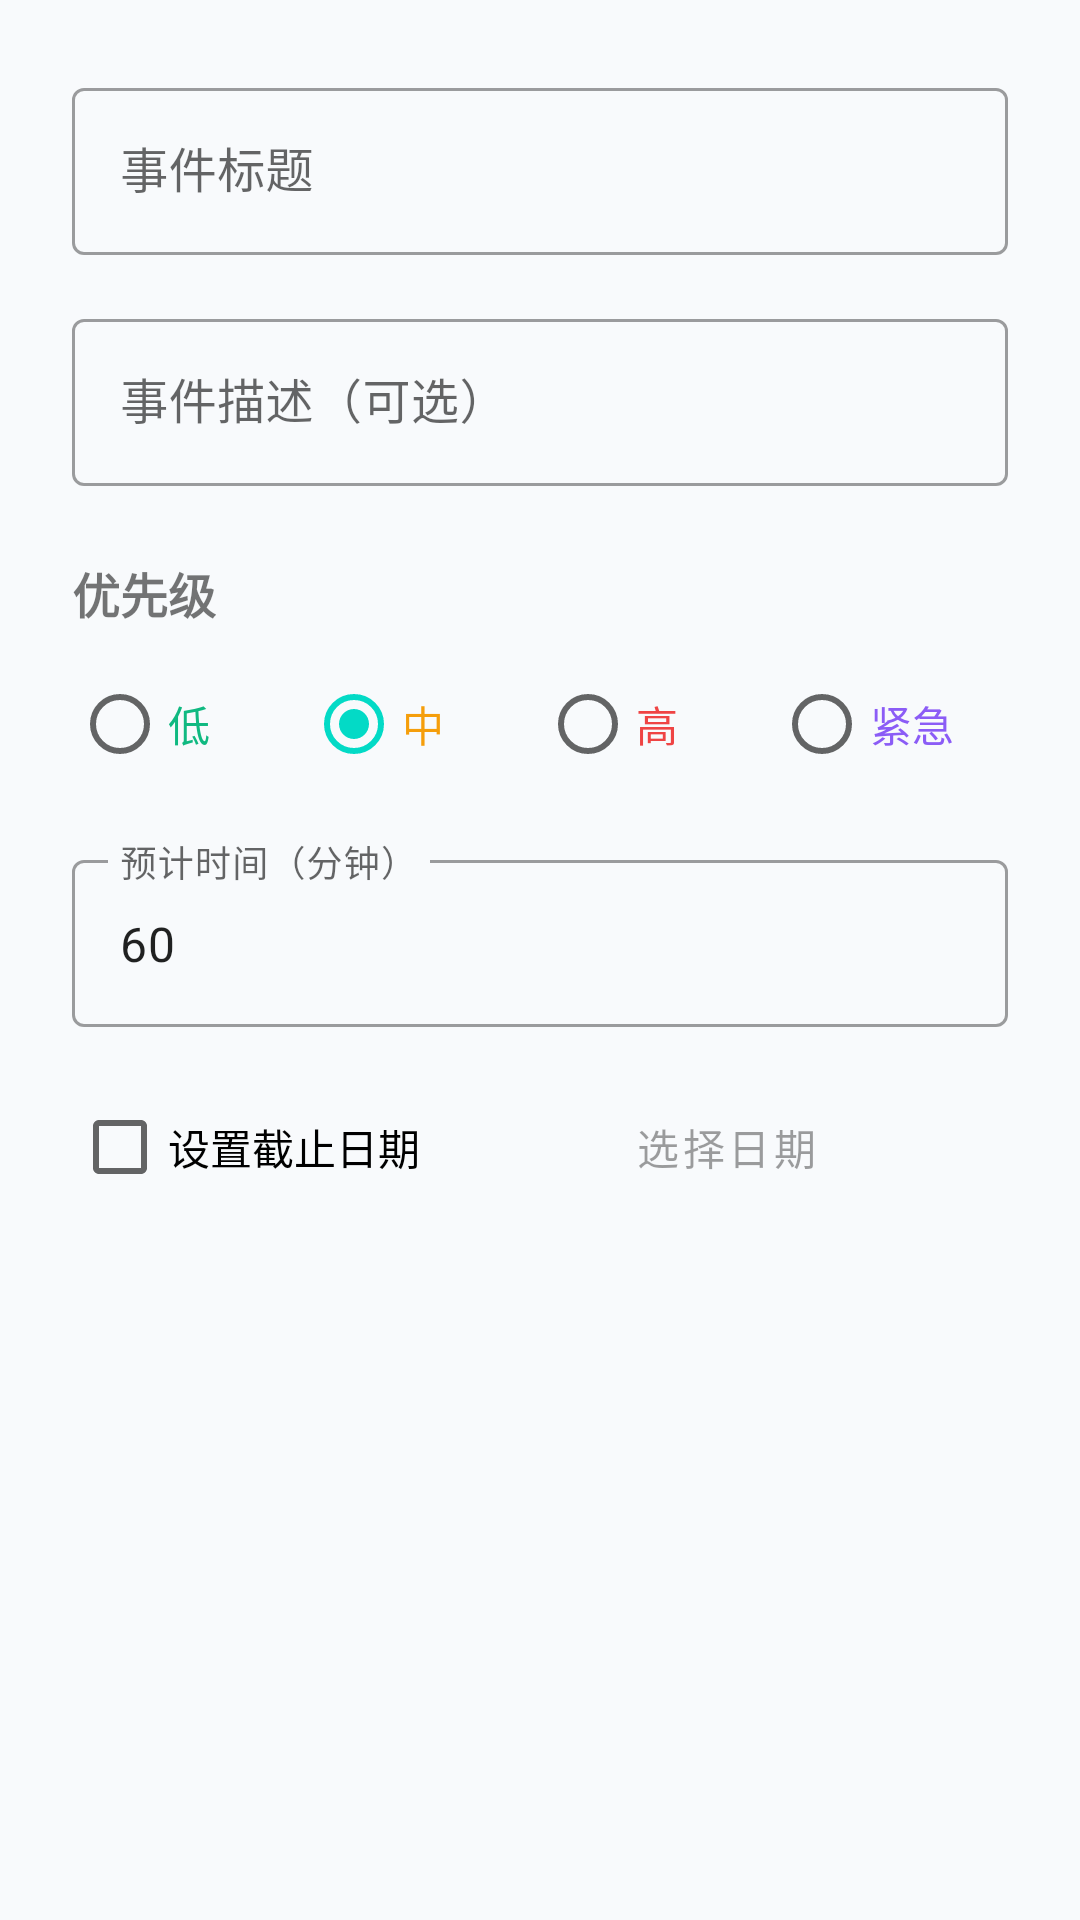

Produce the Android XML layout that renders to this screen, including the resource entries it uses.
<!-- AndroidManifest.xml: application theme Theme.Kanban -->
<!-- res/layout/dialog_create_event.xml -->
<?xml version="1.0" encoding="utf-8"?>
<ScrollView xmlns:android="http://schemas.android.com/apk/res/android"
    xmlns:app="http://schemas.android.com/apk/res-auto"
    android:layout_width="match_parent"
    android:layout_height="wrap_content">

    <LinearLayout
        android:layout_width="match_parent"
        android:layout_height="wrap_content"
        android:orientation="vertical"
        android:padding="24dp">

        
        <com.google.android.material.textfield.TextInputLayout
            android:layout_width="match_parent"
            android:layout_height="wrap_content"
            android:hint="事件标题"
            style="@style/Widget.MaterialComponents.TextInputLayout.OutlinedBox">

            <com.google.android.material.textfield.TextInputEditText
                android:id="@+id/event_title"
                android:layout_width="match_parent"
                android:layout_height="wrap_content"
                android:maxLines="2"
                android:inputType="textCapSentences" />

        </com.google.android.material.textfield.TextInputLayout>

        
        <com.google.android.material.textfield.TextInputLayout
            android:layout_width="match_parent"
            android:layout_height="wrap_content"
            android:layout_marginTop="16dp"
            android:hint="事件描述（可选）"
            style="@style/Widget.MaterialComponents.TextInputLayout.OutlinedBox">

            <com.google.android.material.textfield.TextInputEditText
                android:id="@+id/event_description"
                android:layout_width="match_parent"
                android:layout_height="wrap_content"
                android:maxLines="4"
                android:inputType="textMultiLine|textCapSentences" />

        </com.google.android.material.textfield.TextInputLayout>

        
        <TextView
            android:layout_width="wrap_content"
            android:layout_height="wrap_content"
            android:layout_marginTop="24dp"
            android:layout_marginBottom="8dp"
            android:text="优先级"
            android:textSize="16sp"
            android:textStyle="bold" />

        <RadioGroup
            android:id="@+id/priority_group"
            android:layout_width="match_parent"
            android:layout_height="wrap_content"
            android:orientation="horizontal">

            <RadioButton
                android:id="@+id/priority_low"
                android:layout_width="0dp"
                android:layout_height="wrap_content"
                android:layout_weight="1"
                android:text="低"
                android:textColor="@color/priority_low" />

            <RadioButton
                android:id="@+id/priority_medium"
                android:layout_width="0dp"
                android:layout_height="wrap_content"
                android:layout_weight="1"
                android:text="中"
                android:textColor="@color/priority_medium"
                android:checked="true" />

            <RadioButton
                android:id="@+id/priority_high"
                android:layout_width="0dp"
                android:layout_height="wrap_content"
                android:layout_weight="1"
                android:text="高"
                android:textColor="@color/priority_high" />

            <RadioButton
                android:id="@+id/priority_urgent"
                android:layout_width="0dp"
                android:layout_height="wrap_content"
                android:layout_weight="1"
                android:text="紧急"
                android:textColor="@color/priority_urgent" />

        </RadioGroup>

        
        <com.google.android.material.textfield.TextInputLayout
            android:layout_width="match_parent"
            android:layout_height="wrap_content"
            android:layout_marginTop="16dp"
            android:hint="预计时间（分钟）"
            style="@style/Widget.MaterialComponents.TextInputLayout.OutlinedBox">

            <com.google.android.material.textfield.TextInputEditText
                android:id="@+id/estimated_duration"
                android:layout_width="match_parent"
                android:layout_height="wrap_content"
                android:inputType="number"
                android:text="60" />

        </com.google.android.material.textfield.TextInputLayout>

        
        <LinearLayout
            android:layout_width="match_parent"
            android:layout_height="wrap_content"
            android:layout_marginTop="16dp"
            android:orientation="horizontal"
            android:gravity="center_vertical">

            <CheckBox
                android:id="@+id/has_due_date"
                android:layout_width="wrap_content"
                android:layout_height="wrap_content"
                android:text="设置截止日期" />

            <com.google.android.material.button.MaterialButton
                android:id="@+id/due_date_button"
                style="@style/Widget.MaterialComponents.Button.TextButton"
                android:layout_width="0dp"
                android:layout_height="wrap_content"
                android:layout_weight="1"
                android:layout_marginStart="8dp"
                android:text="选择日期"
                android:enabled="false" />

        </LinearLayout>

    </LinearLayout>

</ScrollView>
<!-- resources referenced by this layout -->
<resources>
  <color name="priority_high">#FFEF4444</color>
  <color name="priority_low">#FF10B981</color>
  <color name="priority_medium">#FFF59E0B</color>
  <color name="priority_urgent">#FF8B5CF6</color>
  <style name="Theme.Kanban" parent="Theme.MaterialComponents.DayNight.DarkActionBar">
          
          <item name="colorPrimary">@color/primary</item>
          <item name="colorPrimaryVariant">@color/primary_variant</item>
          <item name="colorOnPrimary">@color/text_on_primary</item>
          
          <item name="colorSecondary">@color/secondary</item>
          <item name="colorSecondaryVariant">@color/secondary</item>
          <item name="colorOnSecondary">@color/text_on_primary</item>
          
          <item name="android:colorBackground">@color/background_primary</item>
          <item name="colorSurface">@color/background_surface</item>
          
          <item name="android:statusBarColor">?attr/colorPrimaryVariant</item>
          <item name="android:windowLightStatusBar">true</item>
          
      </style>
  <color name="primary">#5D97E2</color>
  <color name="primary_variant">#5D97E2</color>
  <color name="text_on_primary">#FFFFFFFF</color>
  <color name="secondary">#FF03DAC6</color>
  <color name="background_primary">#FFF8FAFC</color>
  <color name="background_surface">#FFFEFEFE</color>
</resources>
